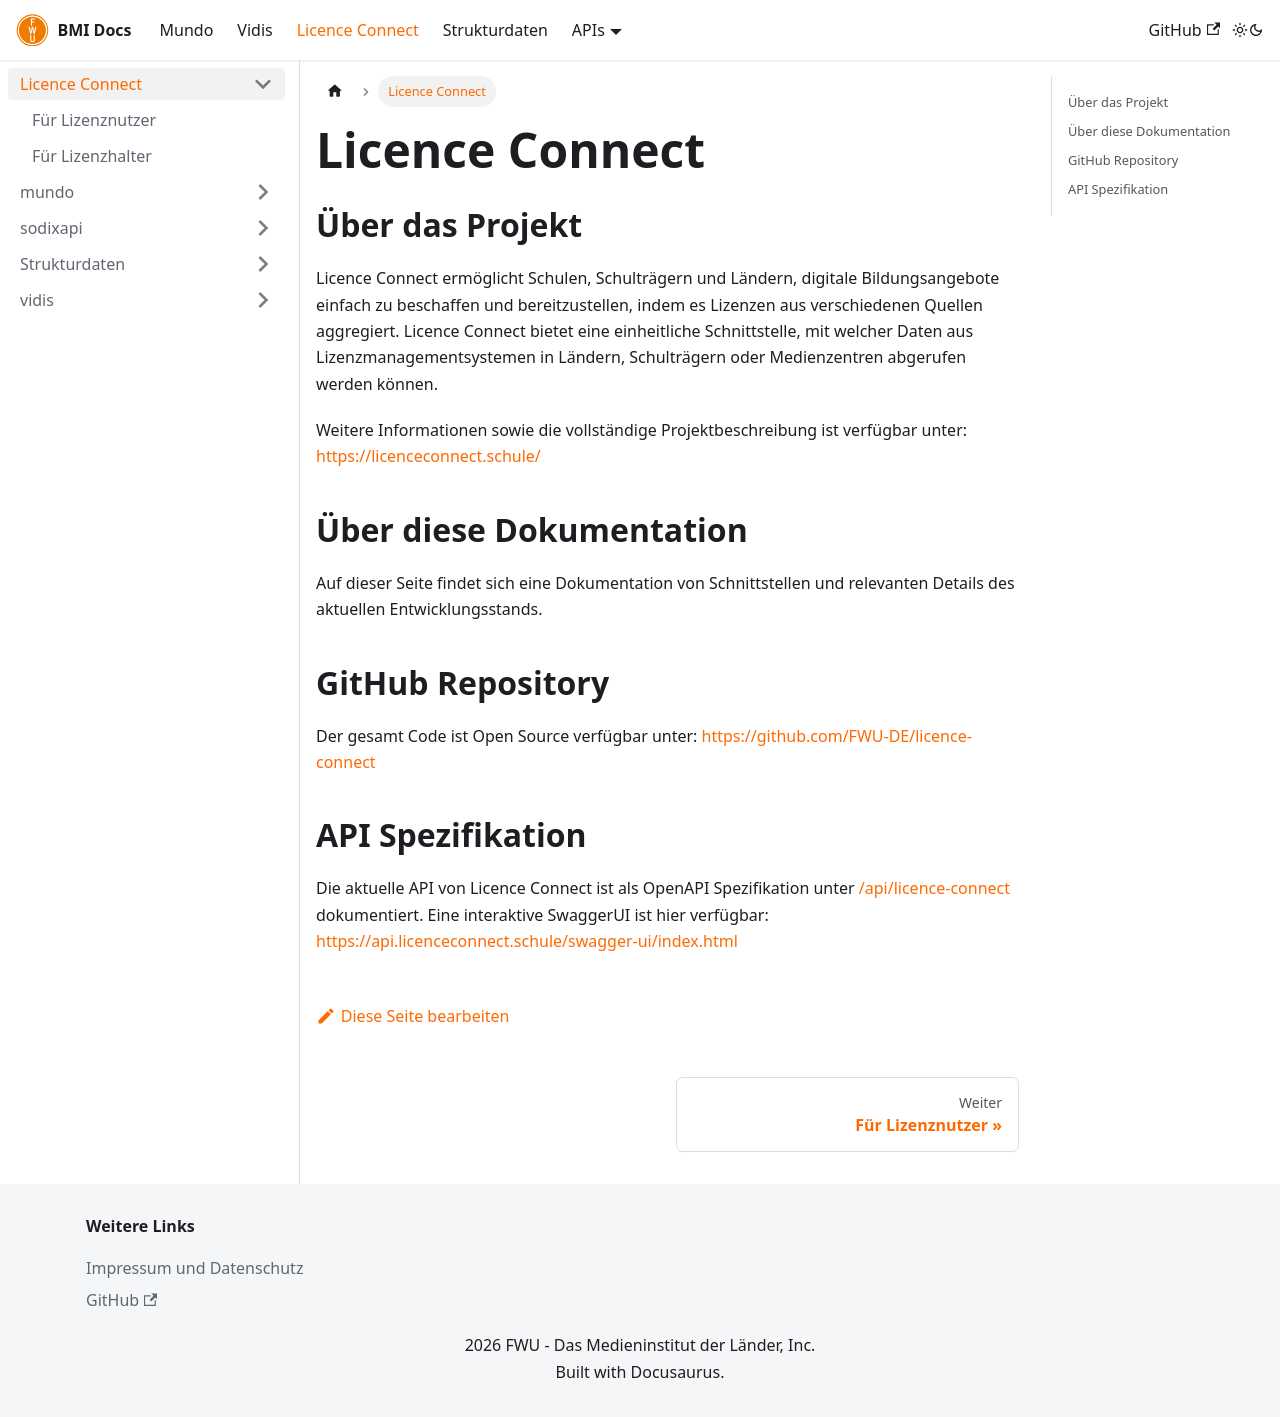

repository: FWU-DE/bmi-docs · page: docs/licence-connect/index.html · generator: docusaurus

---
title: "Licence Connect"
---

## Über das Projekt

Licence Connect ermöglicht Schulen, Schulträgern und Ländern, digitale Bildungsangebote einfach zu beschaffen und bereitzustellen, indem es Lizenzen aus verschiedenen Quellen aggregiert. 
Licence Connect bietet eine einheitliche Schnittstelle, mit welcher Daten aus Lizenzmanagementsystemen in Ländern, Schulträgern oder Medienzentren abgerufen werden können.

Weitere Informationen sowie die vollständige Projektbeschreibung ist verfügbar unter: https://licenceconnect.schule/

## Über diese Dokumentation

Auf dieser Seite findet sich eine Dokumentation von Schnittstellen und relevanten Details des aktuellen Entwicklungsstands.

## GitHub Repository

Der gesamt Code ist Open Source verfügbar unter: https://github.com/FWU-DE/licence-connect

## API Spezifikation

Die aktuelle API von Licence Connect ist als OpenAPI Spezifikation unter [/api/licence-connect](/api/licence-connect) dokumentiert.
Eine interaktive SwaggerUI ist hier verfügbar: https://api.licenceconnect.schule/swagger-ui/index.html
